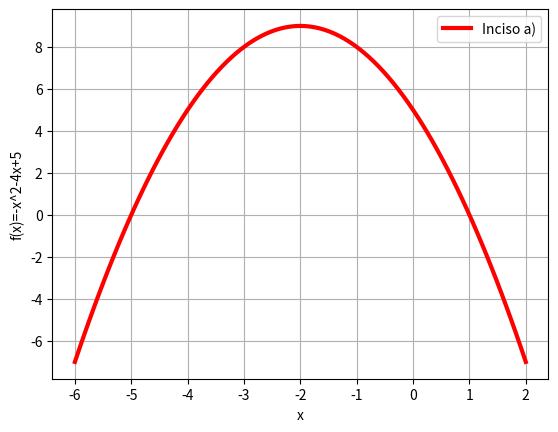

Source code (Python):
#!/usrbin/env python
# _*_ coding: utf-8 _*_
#Tarea 4 Ejercicio 1 a)
# [redacted]
#02/12/16
import matplotlib.pyplot as plt
import numpy as np
x=np.linspace(-6,2,93)
y=-x**2-4*x+5
plt.plot(x,y,linewidth=3,color='r',label='Inciso a)')
plt.legend()
plt.title('')
plt.xlabel('x')
plt.ylabel('f(x)=-x^2-4x+5')
plt.grid(True)
plt.show()
plt.savefig('grafica1a.png')
